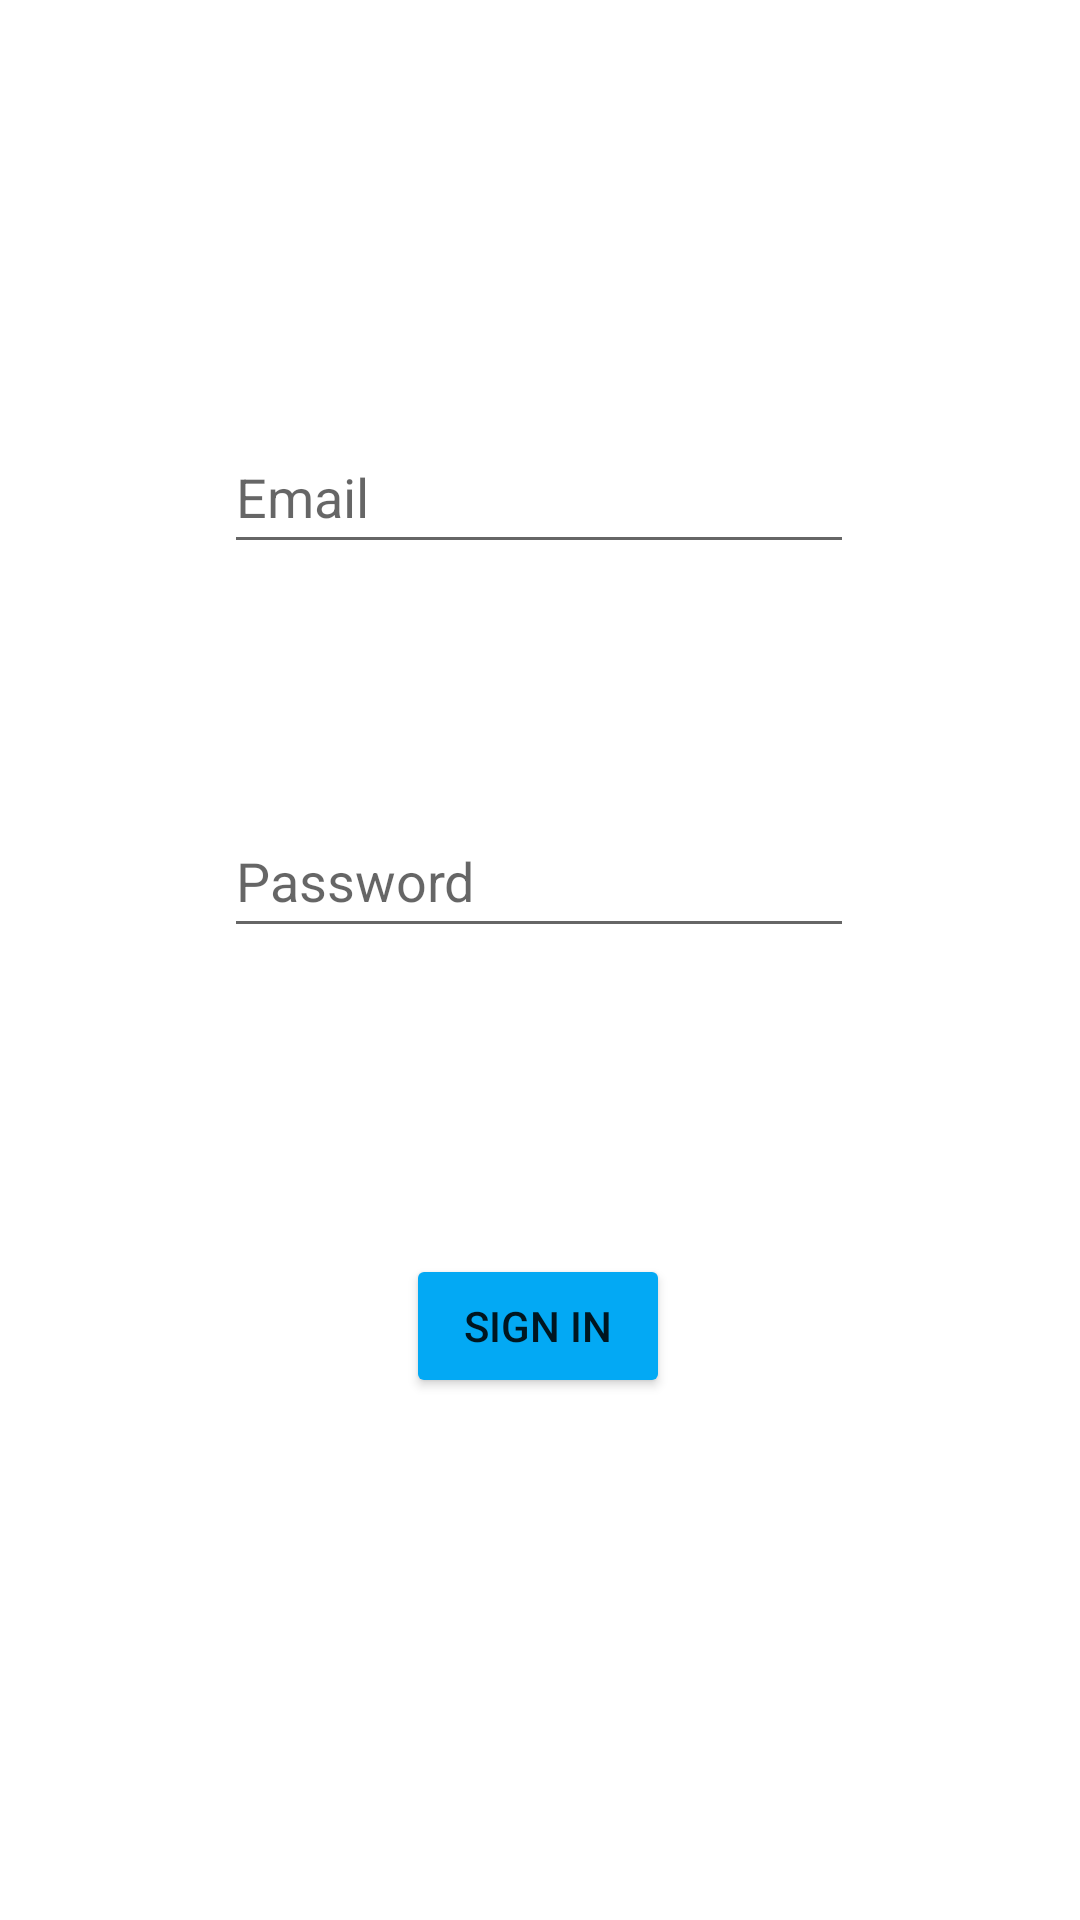

Write the Android layout XML for this screen, with the resource values it uses.
<!-- AndroidManifest.xml: application theme Theme.MacroApp -->
<!-- res/layout/activity_main.xml -->
<?xml version="1.0" encoding="utf-8"?>
<androidx.constraintlayout.widget.ConstraintLayout xmlns:android="http://schemas.android.com/apk/res/android"
    xmlns:app="http://schemas.android.com/apk/res-auto"
    xmlns:tools="http://schemas.android.com/tools"
    android:layout_width="match_parent"
    android:layout_height="match_parent"
    tools:context=".MainActivity">

    <EditText
        android:id="@+id/editTextTextEmailAddress"
        android:layout_width="wrap_content"
        android:layout_height="wrap_content"
        android:layout_marginTop="140dp"
        android:ems="10"
        android:hint="Email"
        android:inputType="textEmailAddress"
        android:minHeight="48dp"
        app:layout_constraintEnd_toEndOf="parent"
        app:layout_constraintHorizontal_bias="0.497"
        app:layout_constraintStart_toStartOf="parent"
        app:layout_constraintTop_toTopOf="parent" />

    <EditText
        android:id="@+id/editTextTextPassword"
        android:layout_width="wrap_content"
        android:layout_height="wrap_content"
        android:layout_marginTop="80dp"
        android:ems="10"
        android:hint="Password"
        android:inputType="textPassword"
        android:minHeight="48dp"
        app:layout_constraintEnd_toEndOf="parent"
        app:layout_constraintHorizontal_bias="0.497"
        app:layout_constraintStart_toStartOf="parent"
        app:layout_constraintTop_toBottomOf="@+id/editTextTextEmailAddress"
        tools:ignore="MissingConstraints" />

    <Button
        android:id="@+id/signIn"
        android:layout_width="wrap_content"
        android:layout_height="wrap_content"
        android:backgroundTint="#03A9F4"
        android:text="Sign in"
        android:onClick="signIn"
        app:layout_constraintBottom_toBottomOf="parent"
        app:layout_constraintEnd_toEndOf="parent"
        app:layout_constraintHorizontal_bias="0.498"
        app:layout_constraintStart_toStartOf="parent"
        app:layout_constraintTop_toBottomOf="@+id/editTextTextPassword"
        app:layout_constraintVertical_bias="0.37" />

</androidx.constraintlayout.widget.ConstraintLayout>
<!-- resources referenced by this layout -->
<resources>
  <style name="Theme.MacroApp" parent="Theme.MaterialComponents.DayNight.DarkActionBar">
          
          <item name="colorPrimary">@color/purple_500</item>
          <item name="colorPrimaryVariant">@color/purple_700</item>
          <item name="colorOnPrimary">@color/white</item>
          
          <item name="colorSecondary">@color/teal_200</item>
          <item name="colorSecondaryVariant">@color/teal_700</item>
          <item name="colorOnSecondary">@color/black</item>
          
          <item name="android:statusBarColor" tools:targetApi="l">?attr/colorPrimaryVariant</item>
          
      </style>
  <!-- not gathered from this repository: default colours our renderer supplied (Android Studio template values) -->
  <color name="purple_500">#FF6200EE</color>
  <color name="purple_700">#FF3700B3</color>
  <color name="teal_200">#FF03DAC5</color>
  <color name="teal_700">#FF018786</color>
  <color name="black">#FF000000</color>
  <color name="white">#FFFFFFFF</color>
</resources>
